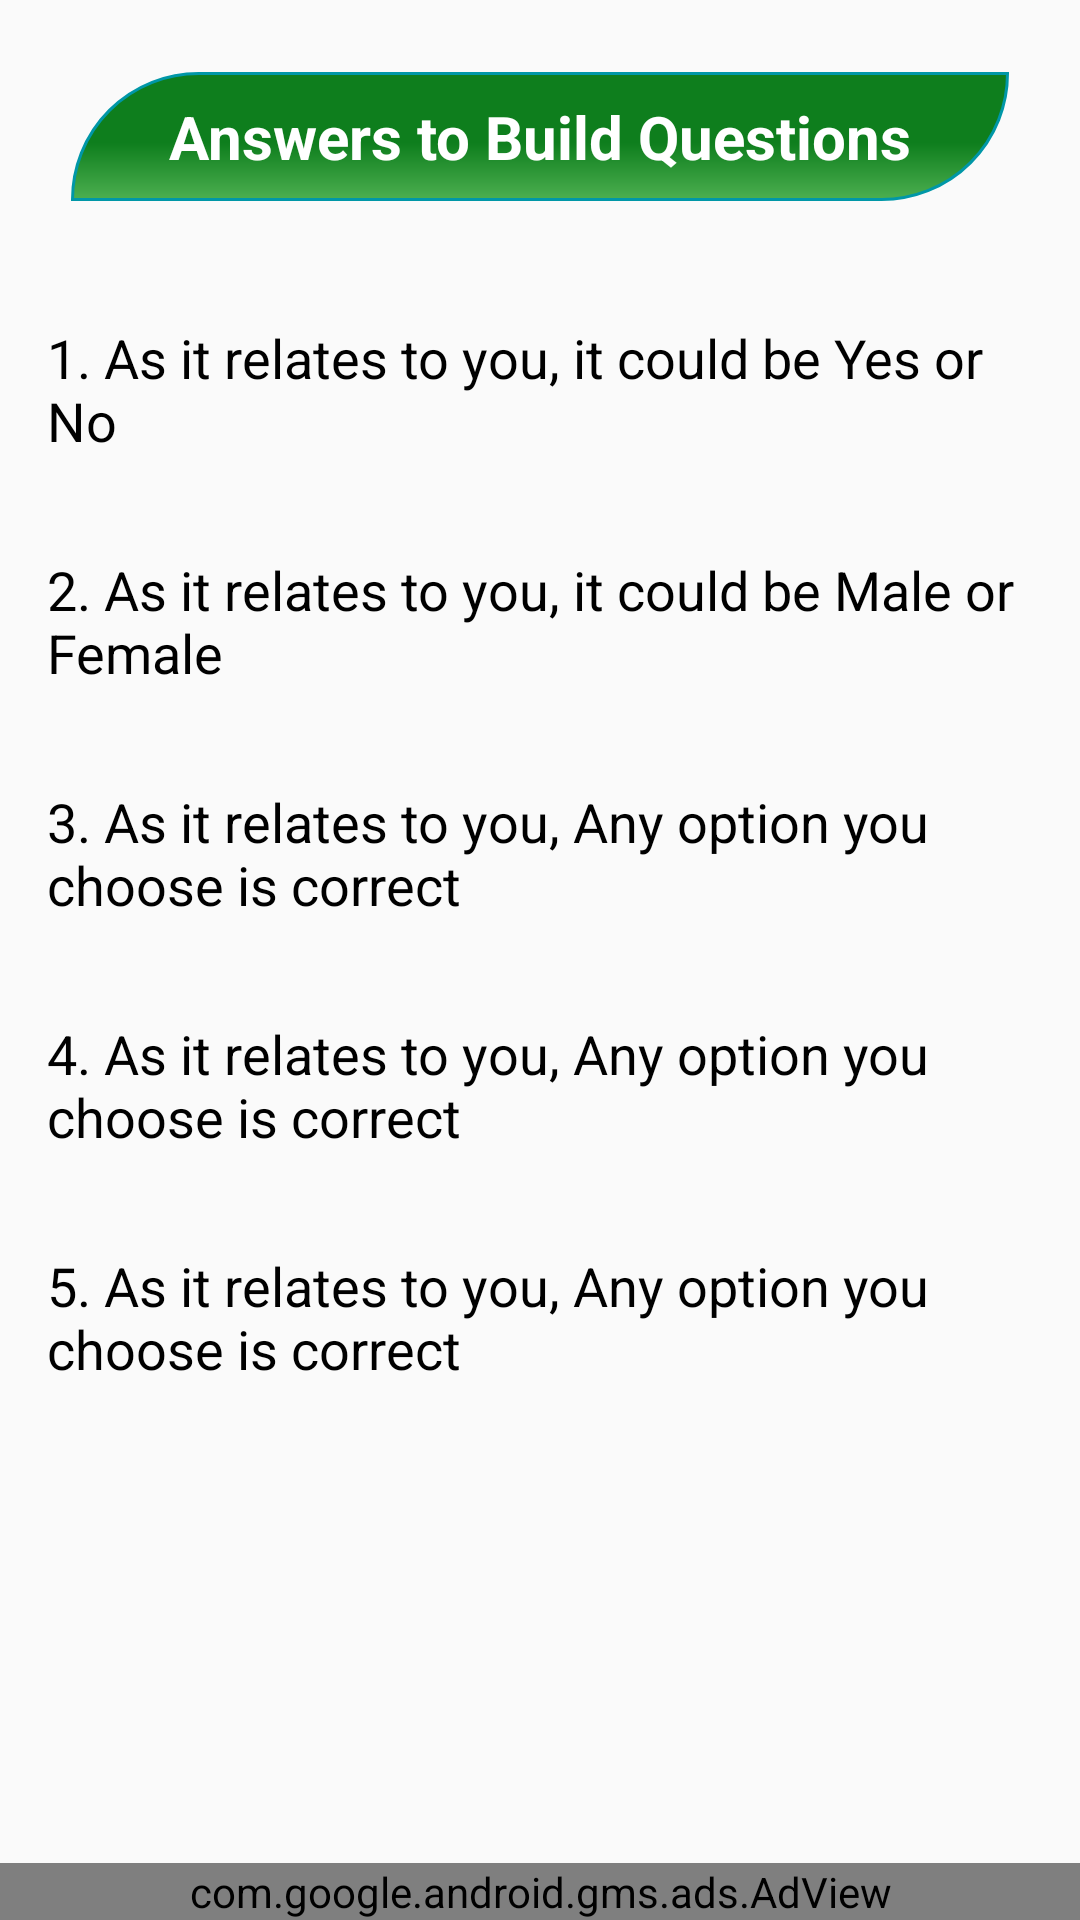

Reconstruct the res/layout file that produces this screen, plus the resources it refers to.
<!-- AndroidManifest.xml: application theme AppTheme.NoActionBar -->
<!-- res/layout/activity_build_answer.xml -->
<?xml version="1.0" encoding="utf-8"?>
<RelativeLayout xmlns:android="http://schemas.android.com/apk/res/android"
    xmlns:tools="http://schemas.android.com/tools"
    android:id="@+id/activity_build_answer"
    xmlns:ads="http://schemas.android.com/apk/res-auto"
    android:layout_width="match_parent"
    android:layout_height="match_parent"
    android:paddingBottom="@dimen/activity_vertical_margin"
    android:paddingLeft="@dimen/activity_horizontal_margin"
    android:paddingRight="@dimen/activity_horizontal_margin"
    tools:context="com.gconnect.npower.BuildAnswerActivity">

    <ScrollView
        android:layout_width="match_parent"
        android:layout_height="wrap_content">
    <LinearLayout
        android:layout_width="match_parent"
        android:layout_height="match_parent"
        android:orientation="vertical">

        <TextView
            android:layout_width="match_parent"
            android:layout_height="wrap_content"
            android:layout_margin="24dp"
            android:text="@string/buildanswers"
            android:background="@drawable/button"
            android:textAlignment="center"
            android:textStyle="bold"
            android:padding="8dp"
            android:textSize="20sp"
            android:textColor="#ffffff"/>
        <TextView
            android:layout_width="wrap_content"
            android:layout_height="wrap_content"
            android:layout_margin="16dp"
            android:textColor="#000000"
            android:textSize="18sp"
            android:text="@string/buildanswer1"/>
        <TextView
            android:layout_width="wrap_content"
            android:layout_height="wrap_content"
            android:layout_margin="16dp"
            android:textColor="#000000"
            android:textSize="18sp"
            android:text="@string/buildanswer2"/>
        <TextView
            android:layout_width="wrap_content"
            android:layout_height="wrap_content"
            android:layout_margin="16dp"
            android:textColor="#000000"
            android:textSize="18sp"
            android:text="@string/buildanswer3"/>
        <TextView
            android:layout_width="wrap_content"
            android:layout_height="wrap_content"
            android:layout_margin="16dp"
            android:textColor="#000000"
            android:textSize="18sp"
            android:text="@string/buildanswer4"/>
        <TextView
            android:layout_width="wrap_content"
            android:layout_height="wrap_content"
            android:layout_margin="16dp"
            android:layout_marginBottom="16dp"
            android:textColor="#000000"
            android:textSize="18sp"
            android:text="@string/buildanswer5"/>

    </LinearLayout>

</ScrollView>

<RelativeLayout

android:layout_width="match_parent"
android:layout_height="match_parent">

<com.google.android.gms.ads.AdView
    xmlns:ads="http://schemas.android.com/apk/res-auto"
    android:id="@+id/adView"
    android:layout_width="match_parent"
    android:layout_height="wrap_content"
    android:layout_centerHorizontal="true"
    ads:adSize= "SMART_BANNER"
    android:layout_alignParentBottom="true"
    ads:adUnitId= "ca-app-pub-2157637459533575/2354756090">
</com.google.android.gms.ads.AdView>

</RelativeLayout>

</RelativeLayout>
<!-- resources referenced by this layout -->
<resources>
  <!-- drawable button (drawable) -->
  <?xml version="1.0" encoding="utf-8"?>
  <shape xmlns:android="http://schemas.android.com/apk/res/android"
      android:shape="rectangle">
      <corners
  
          android:topLeftRadius="50dp"
          android:bottomRightRadius="50dp"/>
  
      <gradient
          android:angle="90"
          android:centerColor="#0e7e1d"
          android:centerX="45%"
          android:endColor="#0e7e1d"
          android:startColor="#4cAF50"
          android:type="linear" />
      <padding
          android:bottom="0dp"
          android:left="0dp"
          android:right="0dp"
          android:top="0dp" />
      <size
          android:width="400dp"
          android:height="40dp" />
      <stroke
          android:width="1dp"
          android:color="#0097a7" />
  
  </shape>
  <string name="buildanswer1">1. As it relates to you, it could be Yes or No</string>
  <string name="buildanswer2">2. As it relates to you, it could be Male or Female</string>
  <string name="buildanswer3">3. As it relates to you, Any option you choose is correct</string>
  <string name="buildanswer4">4. As it relates to you, Any option you choose is correct</string>
  <string name="buildanswer5">5. As it relates to you, Any option you choose is correct</string>
  
  
      // Npower Teach tquestions Start here
  <string name="buildanswers">Answers to Build Questions</string>
  <style name="AppTheme.NoActionBar">
          <item name="windowActionBar">false</item>
          <item name="windowNoTitle">true</item>
      </style>
</resources>
